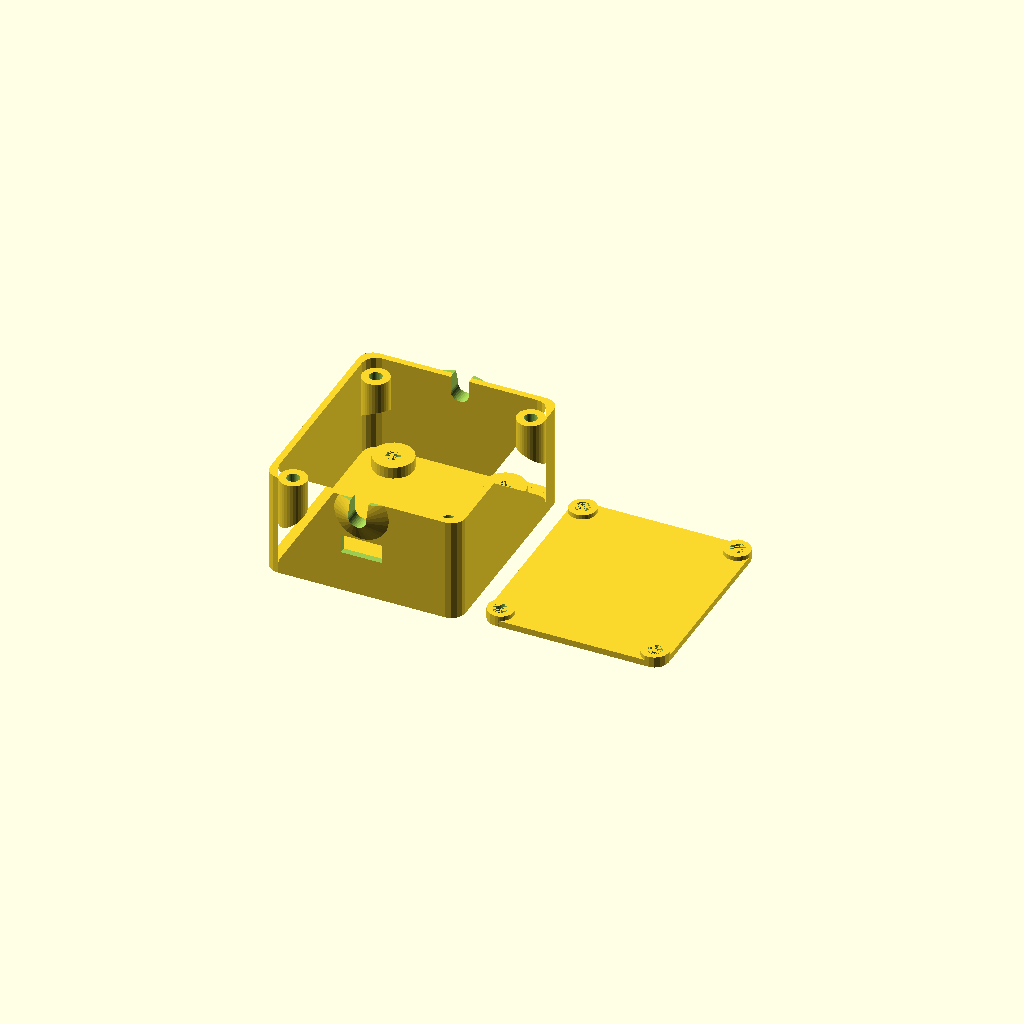
Cell 1 — every parameter at its default value.
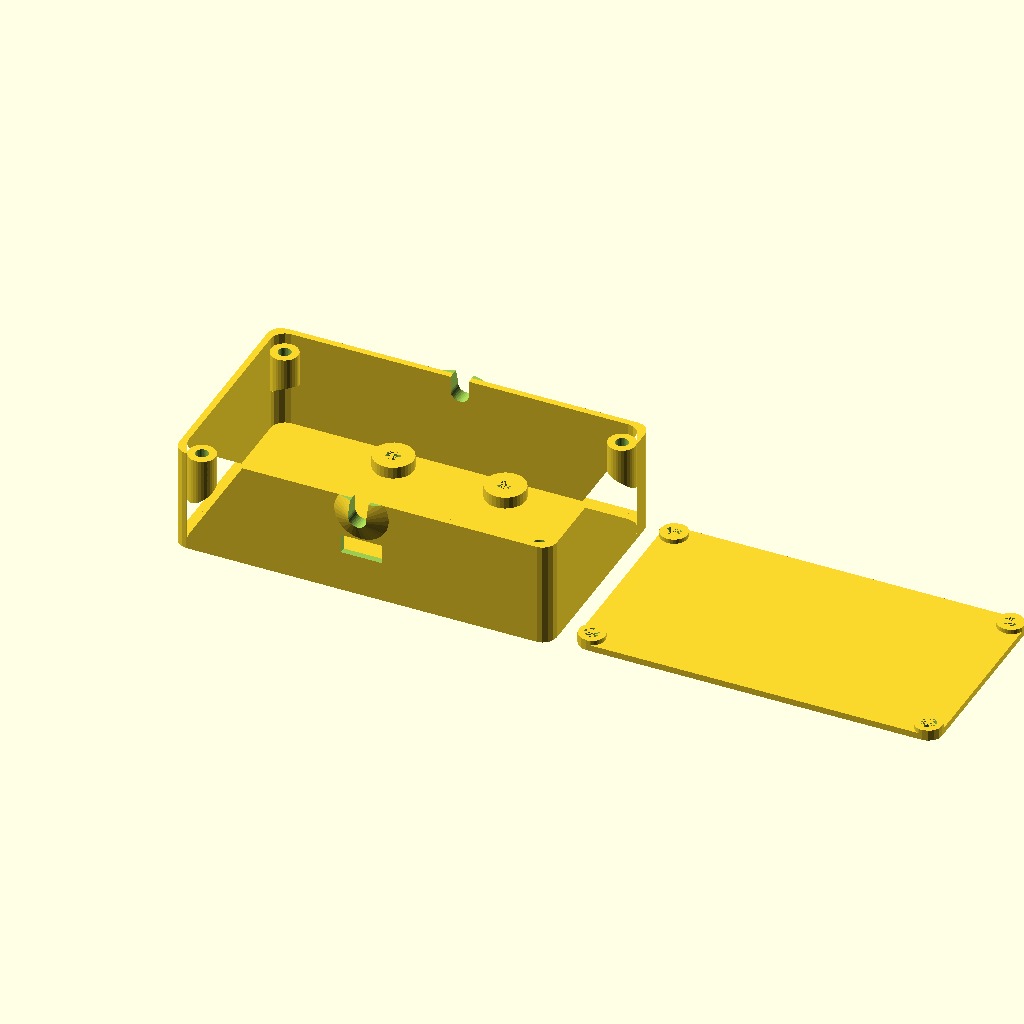
Cell 2 — width set to 100, the other parameters unchanged.
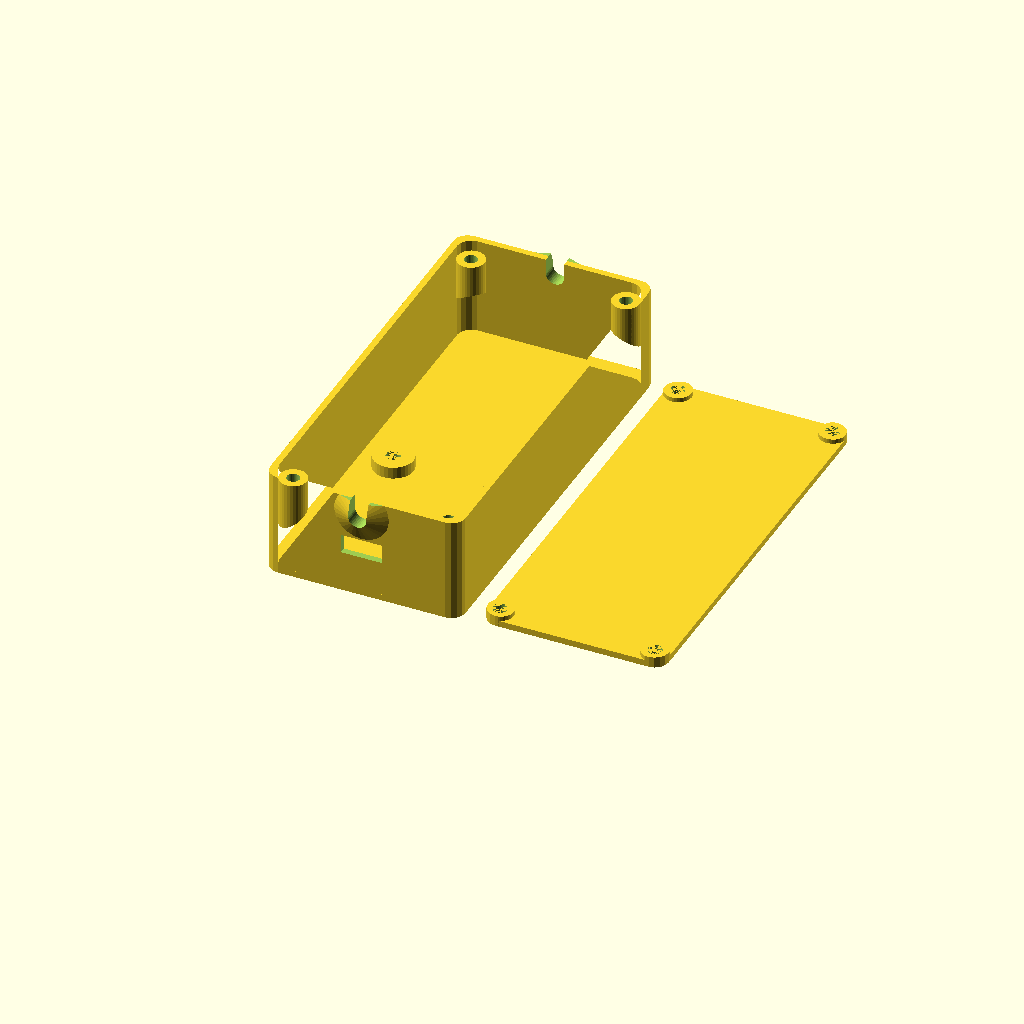
Cell 3: the same model with length = 112.
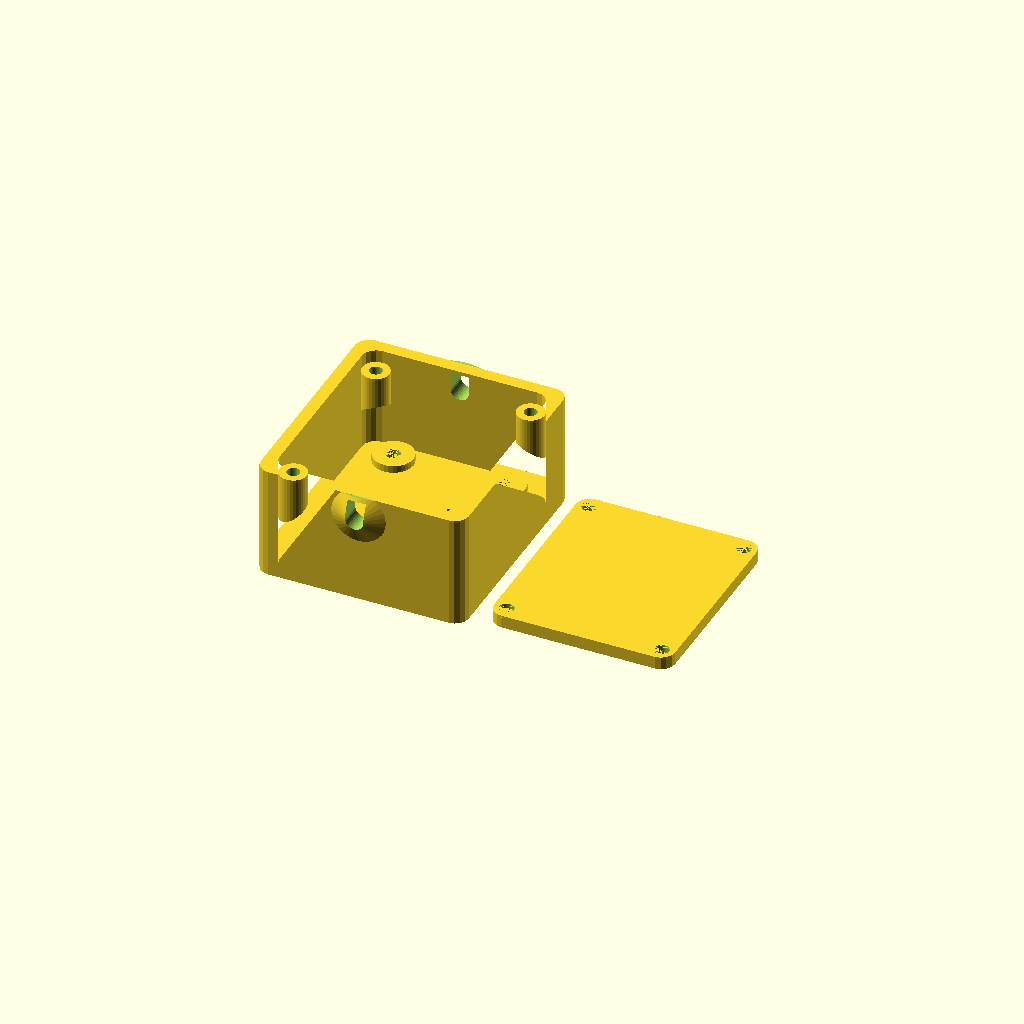
Cell 4: wall = 3.5 (everything else at default).
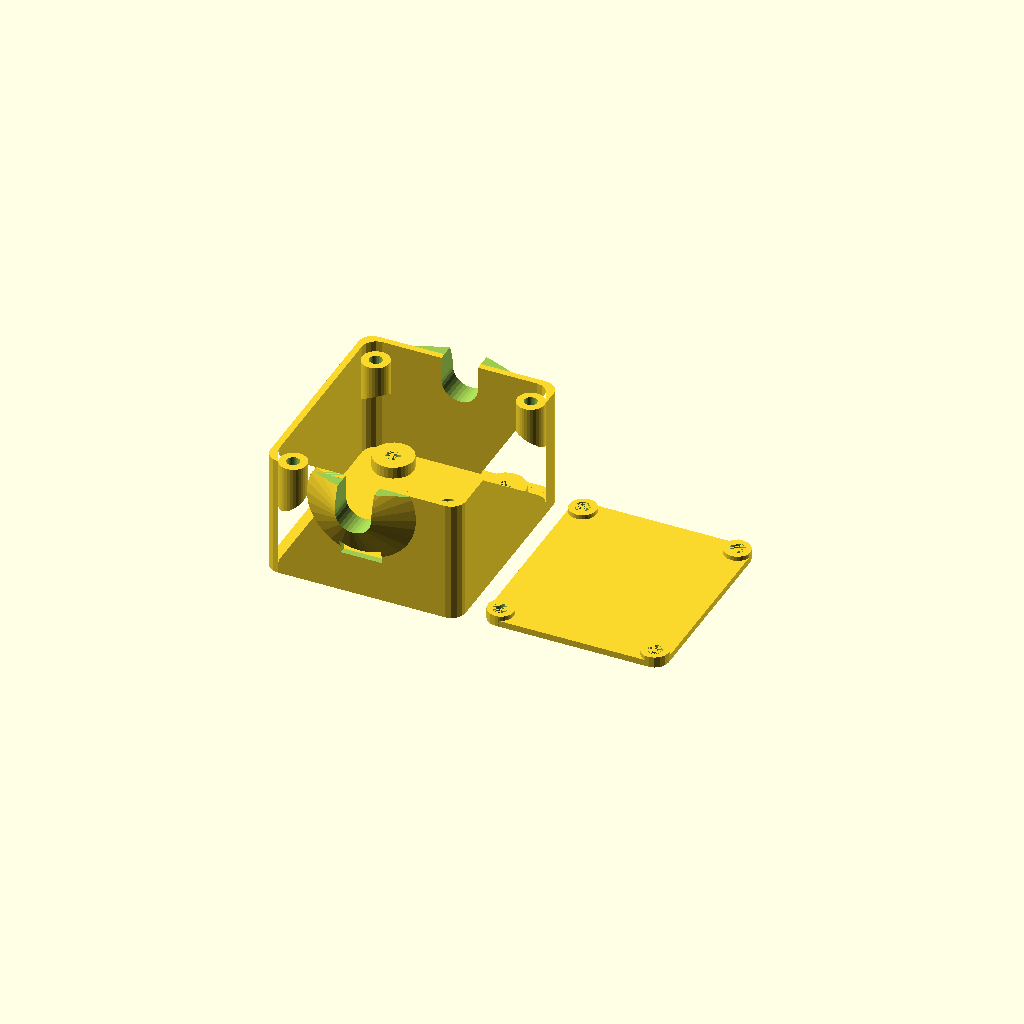
Cell 5: hdmiHoleDiameter = 10 (everything else at default).
All cells are drawn from one camera (rotation 55°, 0°, 25°, orthographic, colour scheme Cornfield), so only the parameter changes between them.
The OpenSCAD source (usbcec.scad):
use <roundedSquare.scad>;
use <pointHull.scad>;
use <overhang.scad>;

//<params>
width = 50;
length = 56;
corner = 3;
wall = 1.75;
hdmiHoleDiameter = 5;
hdmiHoleFromBase = 15;
usbHoleWidth = 11.3;
usbHoleHeight = 5.65;
usbHoleCenterOffsetFromBase = 6.1+5.65/2;
screwHole = 3.5;
screwBiggerHole = 4;
screwHeadDiameter = 8;
screwHeadInset = 2;
screwBearingWallMinimum = 3;
screwHoleWall = 2;
screwGrabLength = 6;
pcbScrewHorizontalSpacing = 30.7;
pcbScrew1DistanceFromFront = 5;
pcbScrew2DistanceFromFront = 50;
pcbScrewHole = 4;
pcbScrewHeadDiameter = 7;
pcbScrewHeadInset = 2;
lidTolerance = 0.2;
//</params>

module dummy() {}

nudge = 0.001;
$fn = 32;

pcbScrews = [ [pcbScrewHorizontalSpacing/2, pcbScrew1DistanceFromFront ],
    [-pcbScrewHorizontalSpacing/2, pcbScrew1DistanceFromFront ],
    [pcbScrewHorizontalSpacing/2, pcbScrew2DistanceFromFront ],
    [-pcbScrewHorizontalSpacing/2, pcbScrew2DistanceFromFront ]
];

lidPillar=screwHole+2*screwHoleWall;

lidScrews = [[-width/2+lidPillar/2,lidPillar/2],[width/2-lidPillar/2,lidPillar/2],[-width/2+lidPillar/2,length-lidPillar/2],[width/2-lidPillar/2,length-lidPillar/2]];
lidScrewAngles = [45,135,-45,-135];

extraHeight = pcbScrewHeadInset+max(wall,screwBearingWallMinimum)-wall+wall+2;

bottomHeight = hdmiHoleFromBase+hdmiHoleDiameter+extraHeight;

echo("bottom height", bottomHeight);

module base(wall) {
    roundedSquare([width+2*wall,length+2*wall],radius=lidPillar/2,center=true);
}

module lid() {
    difference() {
        union() {
            translate([0,length/2,0])
            linear_extrude(height=wall) base(-lidTolerance);
            linear_extrude(height=screwBearingWallMinimum) intersection() {
                for(s=lidScrews) translate(s) circle(d=screwHole+2*screwHoleWall);
                translate([0,length/2,0]) base(-lidTolerance);
            }
        }
        for(s=lidScrews) translate(s) translate([0,0,-nudge]) cylinder(d=screwBiggerHole,h=max(screwBearingWallMinimum,wall)+2*nudge);
    }
}

module box(height) {
    translate([0,length/2,0]) {
        linear_extrude(height=wall) base(wall);
        linear_extrude(height=height+wall)
        difference() {
            base(wall);
            base(0);
        }
    }        
}

module screwHead(positive,headDiameter,headInset,hole) {
    h = headInset+max(wall,screwBearingWallMinimum);
    if (positive) {
        cylinder(d=headDiameter+2*screwHoleWall,h=h);
    }
    else {
        translate([0,0,-nudge]) {
            cylinder(d=headDiameter,h=headInset);
            cylinder(d=hole,h=h+2*nudge);
        }
    }
}

module bottom() {
    difference() {
        union() {
            box(bottomHeight);
            for (p=pcbScrews)
                translate(p) screwHead(true,pcbScrewHeadDiameter,pcbScrewHeadInset,pcbScrewHole);
        }
        for (p=pcbScrews)
            translate(p) screwHead(false,pcbScrewHeadDiameter,pcbScrewHeadInset,pcbScrewHole);
    }
    for(i=[0:1:len(lidScrews)-1])
        translate(lidScrews[i]) rotate([0,0,lidScrewAngles[i]]) screwHolder();
}

module screwHolder() {
    d = lidPillar;
    h = screwGrabLength+d;
    translate([0,0,bottomHeight-max(wall,screwBearingWallMinimum )-h+wall])
    difference() {
        intersection() {
            cylinder(d=screwHole+2*screwHoleWall+nudge,h=h);
            pointHull([[-d/2,-d/2,0],[-d/2,d/2,0],[d,-d/2,d],[d,d/2,d],[-d/2,-d/2,h],[-d/2,d/2,h],[d/2,d/2,h],[d/2,-d/2,h]]);
        }
        translate([0,0,-h]) cylinder(d=screwHole,h=3*h);
    }
}

module usbCutout() {
    h0 = pcbScrewHeadInset+max(wall,screwBearingWallMinimum);
    translate([0,0,h0+usbHoleCenterOffsetFromBase]) cube([usbHoleWidth,usbHoleHeight,wall*3],center=true);
}

hdmiZ = bottomHeight-hdmiHoleDiameter/2;

module hdmiOverhang() {
    translate([0,0,hdmiZ])
    rotate([-90,0,0])
    rotate([0,0,180])
    translate([0,0,-hdmiHoleDiameter*0.5])
    difference() {
        cylinder(d2=hdmiHoleDiameter*3,d1=hdmiHoleDiameter,h=hdmiHoleDiameter*0.5+nudge);
        cylinder(d=hdmiHoleDiameter,h=hdmiHoleDiameter*5,center=true);
        translate([-hdmiHoleDiameter*5,0+wall+hdmiHoleDiameter/2,-hdmiHoleDiameter*5]) cube([hdmiHoleDiameter*10,hdmiHoleDiameter*2,hdmiHoleDiameter*10]);
    }
}

module hdmiOverhangs() {
    translate([0,length+wall,0]) {
        //translate([0,-wall,0]) hdmiOverhang();
        rotate([0,0,180]) 
        hdmiOverhang();
    }

    {
        translate([0,-wall,0]) hdmiOverhang();
        //rotate([0,0,180]) 
        hdmiOverhang();
    }
}

module hdmiCutout() {
    translate([0,0,hdmiZ]) rotate([90,0,0]) {
        cylinder(d=hdmiHoleDiameter,h=length*3,center=true);
        translate([0,hdmiHoleDiameter/2,0]) cube([hdmiHoleDiameter+nudge,hdmiHoleDiameter+2*nudge,length*3],center=true);
    }
}


difference() {
    union() {
        hdmiOverhangs();
        bottom();
    }
    usbCutout();
    hdmiCutout();
}

translate([width+wall+5,0,0]) lid();
Customizer parameters (derived from the source; name, type, default, range or options):
width: number, default 50
length: number, default 56
corner: number, default 3
wall: number, default 1.75
hdmiHoleDiameter: number, default 5
hdmiHoleFromBase: number, default 15
usbHoleWidth: number, default 11.3
usbHoleHeight: number, default 5.65
screwHole: number, default 3.5
screwBiggerHole: number, default 4
screwHeadDiameter: number, default 8
screwHeadInset: number, default 2
screwBearingWallMinimum: number, default 3
screwHoleWall: number, default 2
screwGrabLength: number, default 6
pcbScrewHorizontalSpacing: number, default 30.7
pcbScrew1DistanceFromFront: number, default 5
pcbScrew2DistanceFromFront: number, default 50
pcbScrewHole: number, default 4
pcbScrewHeadDiameter: number, default 7
pcbScrewHeadInset: number, default 2
lidTolerance: number, default 0.2
